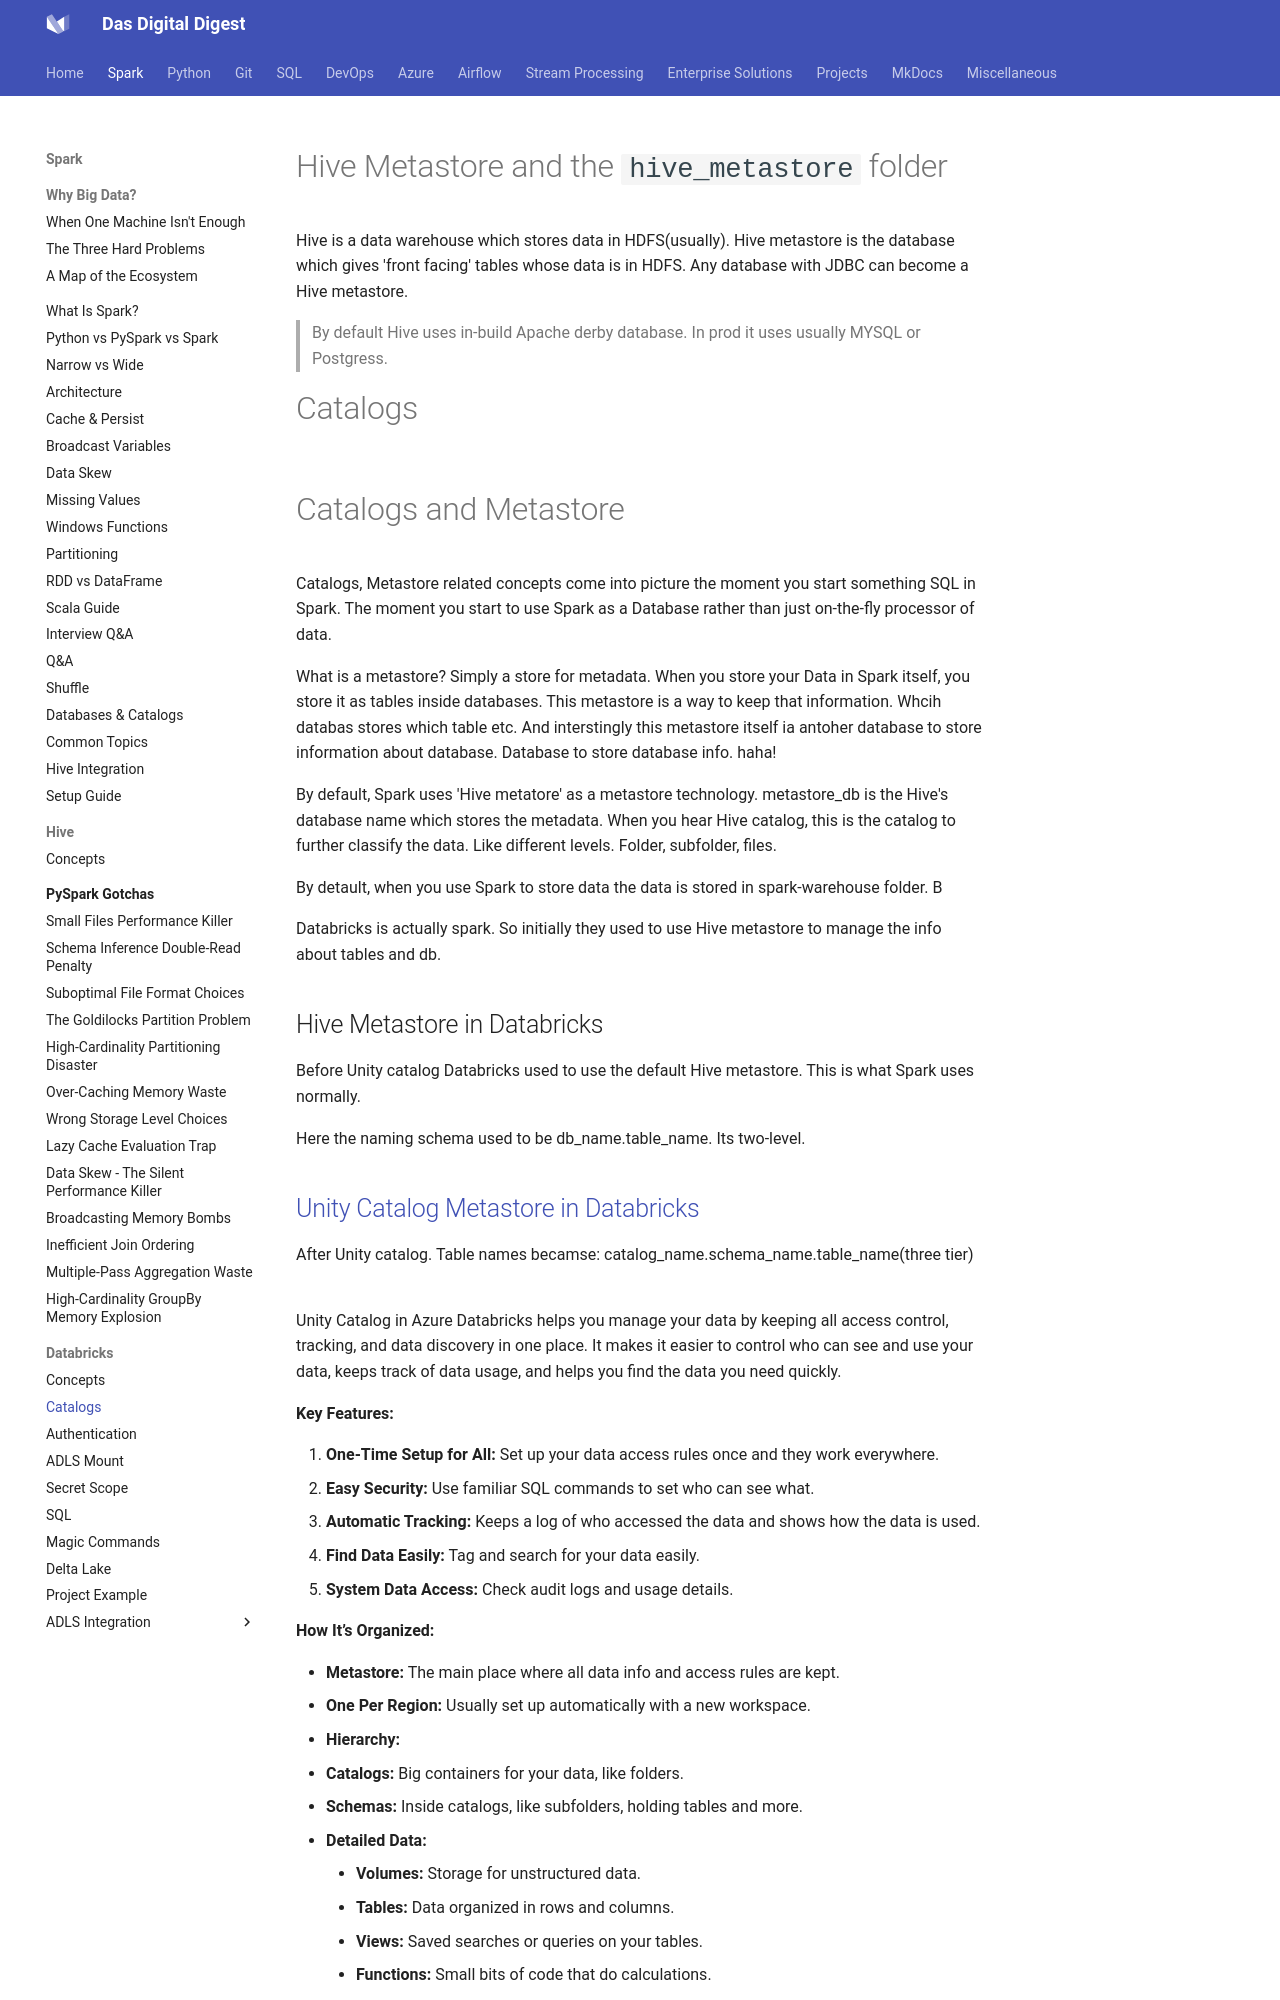

repository: dwdas9/home · page: Spark-DataBricks/3.0_Databricks/3.1_Catalogs_And_Metastore.html · generator: mkdocs


# Hive Metastore and the `hive_metastore` folder

Hive is a data warehouse which stores data in HDFS(usually). Hive metastore is the database which gives 'front facing' tables whose data is in HDFS. Any database with JDBC can become a Hive metastore. 

> By default Hive uses in-build Apache  derby database. In prod it uses usually MYSQL or Postgress.

# Catalogs

![](images/2024-09-08-01-27-10.png)


# Catalogs and Metastore

Catalogs, Metastore related concepts come into picture the moment you start something SQL in Spark. The moment you start to use Spark as a Database rather than just on-the-fly processor of data.

What is a metastore? Simply a store for metadata. When you store your Data in Spark itself, you store it as tables inside databases. This metastore is a way to keep that information. Whcih databas stores which table etc. And interstingly this metastore itself ia antoher database to store information about database. Database to store database info. haha!

By default, Spark uses 'Hive metatore' as a metastore technology. metastore_db is the Hive's database name which stores the metadata. When you hear Hive catalog, this is the catalog to further classify the data. Like different levels. Folder, subfolder, files.

By detault, when you use Spark to store data the data is stored in spark-warehouse folder. B

Databricks is actually spark. So initially they used to use Hive metastore to manage the info about tables and db.

## Hive Metastore in Databricks

Before Unity catalog Databricks used to use the default Hive metastore. This is what Spark uses normally.

Here the naming schema used to be db_name.table_name. Its two-level.
